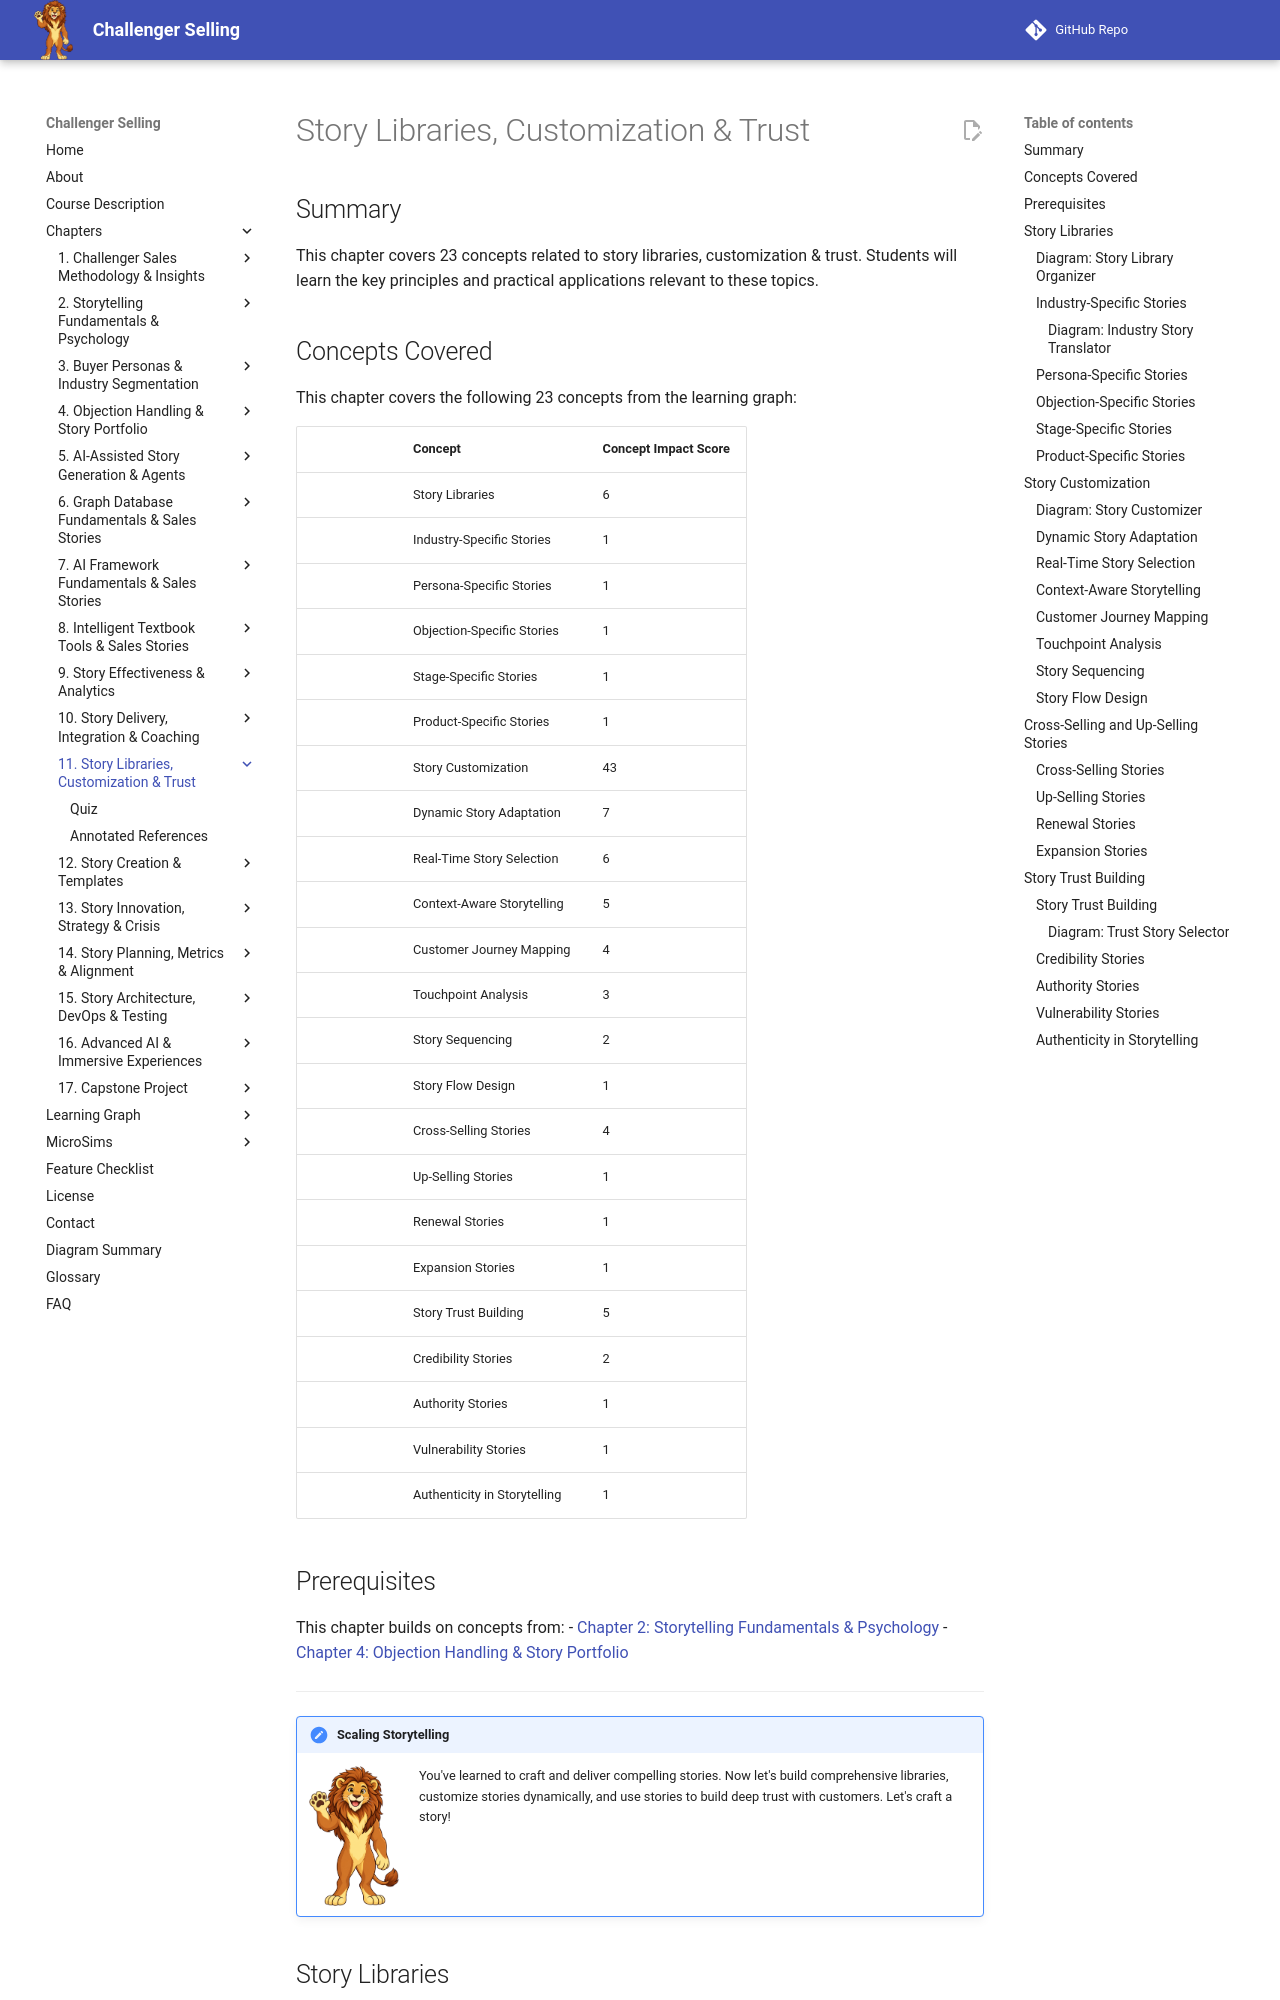

repository: dmccreary/challenger-selling · page: chapters/11-story-libraries-customization-trust/index.html · generator: mkdocs

---
title: "Story Libraries, Customization & Trust"
description: "Building comprehensive story libraries, customizing stories dynamically, and building trust through authentic storytelling"
generated_by: claude skill chapter-content-generator
date: "2026-10-08 21:19:57"
version: 1.11
---

# Story Libraries, Customization & Trust

## Summary

This chapter covers 23 concepts related to story libraries, customization & trust. Students will learn the key principles and practical applications relevant to these topics.

## Concepts Covered

This chapter covers the following 23 concepts from the learning graph:

|| Concept | Concept Impact Score |
||---------|-----------------------|
|| Story Libraries | 6 |
|| Industry-Specific Stories | 1 |
|| Persona-Specific Stories | 1 |
|| Objection-Specific Stories | 1 |
|| Stage-Specific Stories | 1 |
|| Product-Specific Stories | 1 |
|| Story Customization | 43 |
|| Dynamic Story Adaptation | 7 |
|| Real-Time Story Selection | 6 |
|| Context-Aware Storytelling | 5 |
|| Customer Journey Mapping | 4 |
|| Touchpoint Analysis | 3 |
|| Story Sequencing | 2 |
|| Story Flow Design | 1 |
|| Cross-Selling Stories | 4 |
|| Up-Selling Stories | 1 |
|| Renewal Stories | 1 |
|| Expansion Stories | 1 |
|| Story Trust Building | 5 |
|| Credibility Stories | 2 |
|| Authority Stories | 1 |
|| Vulnerability Stories | 1 |
|| Authenticity in Storytelling | 1 |

## Prerequisites

This chapter builds on concepts from:
- [Chapter 2: Storytelling Fundamentals & Psychology](../02-storytelling-fundamentals-psychology/index.md)
- [Chapter 4: Objection Handling & Story Portfolio](../04-objection-handling-portfolio/index.md)

---

!!! mascot-welcome "Scaling Storytelling"
    ![Story waving welcome](../../img/mascot/welcome.png){ class="mascot-admonition-img" }
    You've learned to craft and deliver compelling stories. Now let's build comprehensive libraries, customize stories dynamically, and use stories to build deep trust with customers. Let's craft a story!

## Story Libraries

Story Libraries are organized collections of stories that salespeople can draw on for different situations. A well-structured library ensures that every salesperson has access to the right story for every customer interaction, rather than relying on improvisation or personal memory.

Effective story libraries are comprehensive, searchable, and systematically maintained. They cover all the situations your sales team encounters: different industries, personas, objections, stages of the sales cycle, and products. When a salesperson faces a new situation, the library should have a story ready.
